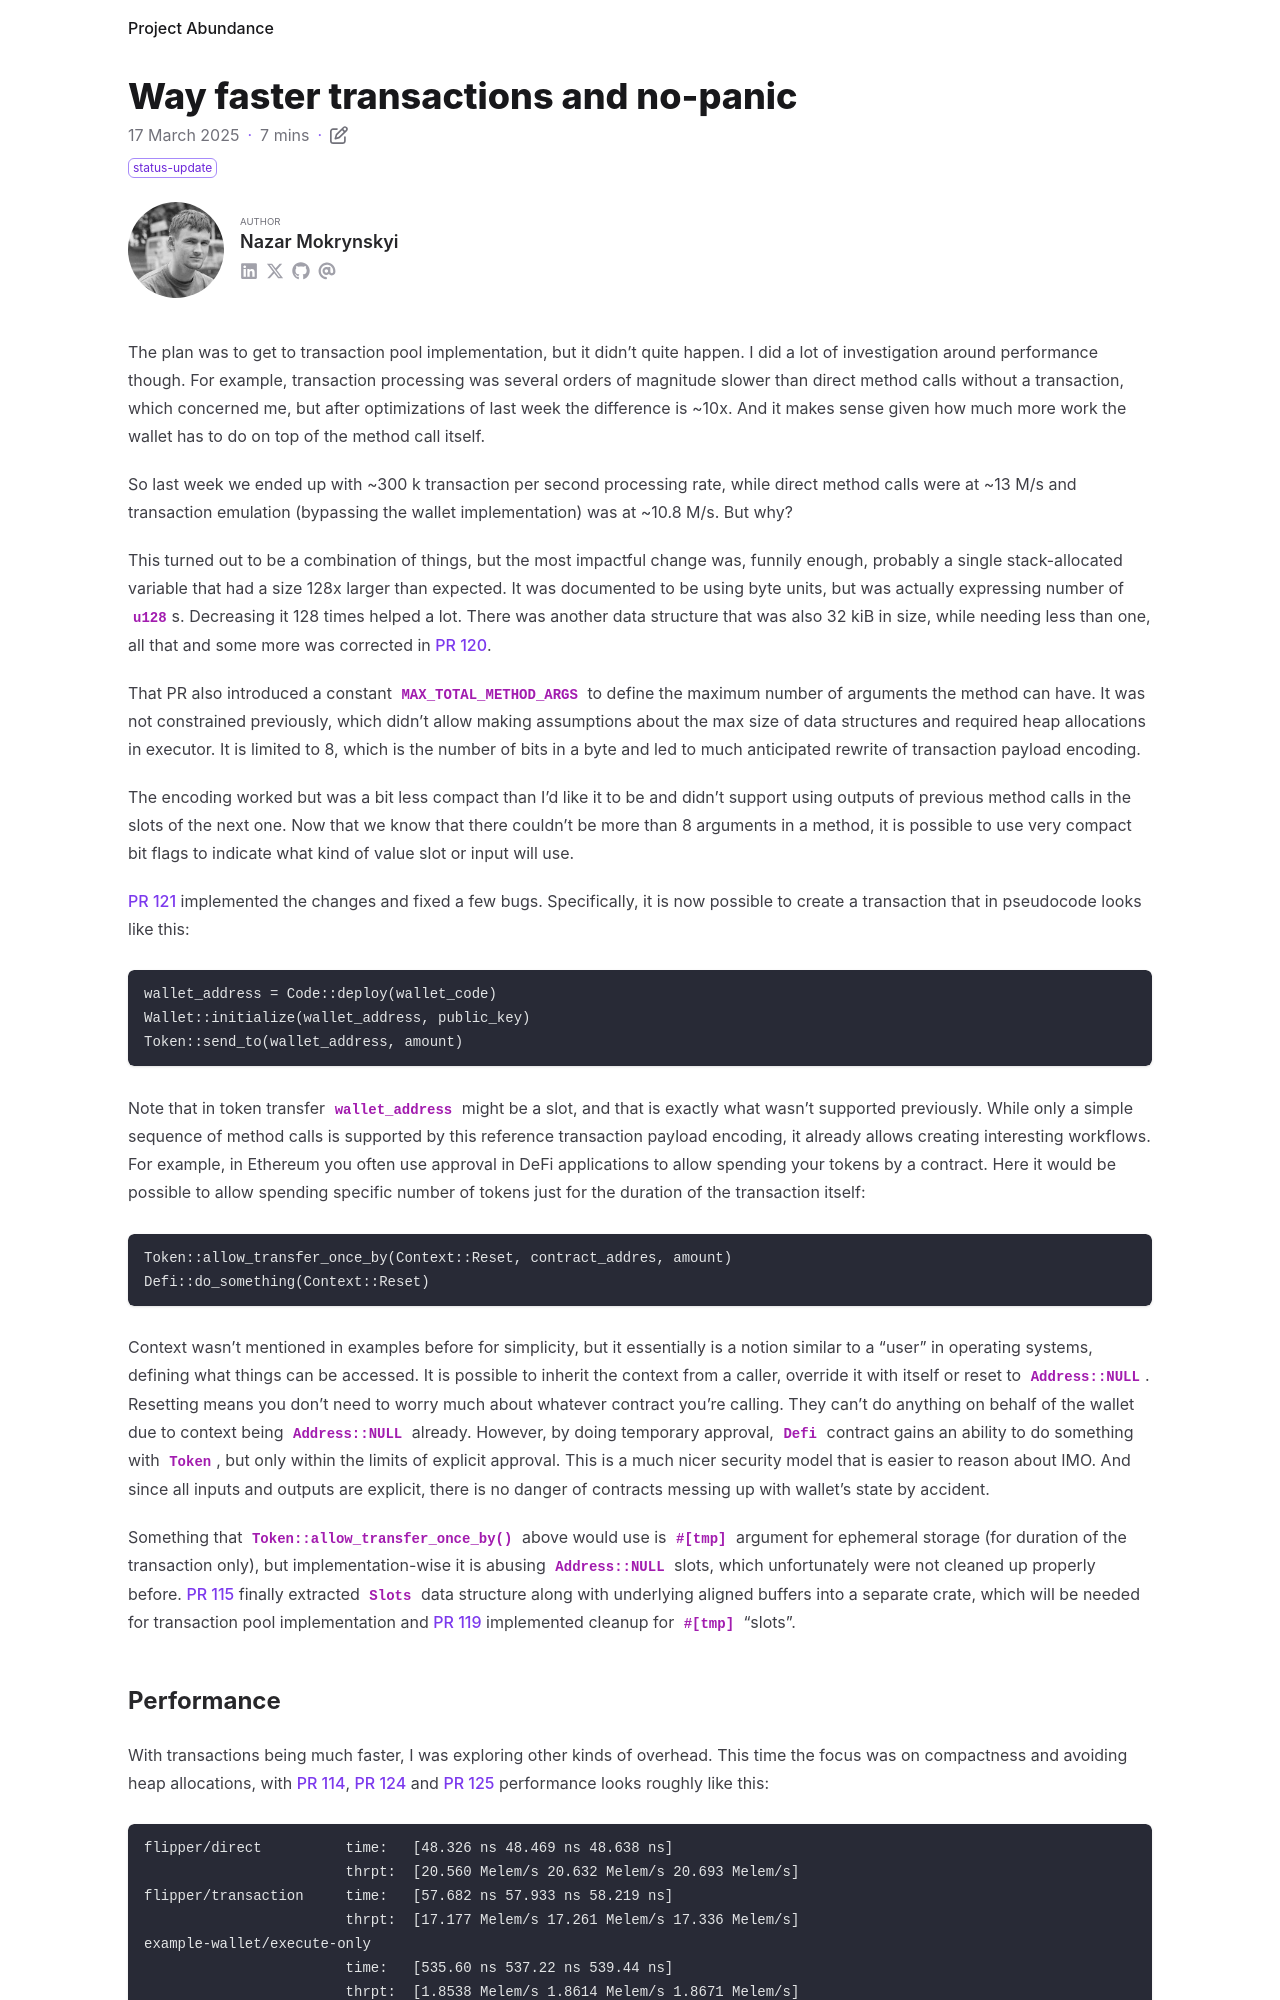

repository: nazar-pc/abundance · page: blog/2025-03-17-way-faster-transactions-and-no-panic/index.html · generator: mdbook

---
title: Way faster transactions and no-panic
date: 2025-03-17
draft: false
description: Performance optimizations for transactions and other improvements
tags: [ status-update ]
authors: [ nazar-pc ]
---

The plan was to get to transaction pool implementation, but it didn't quite happen. I did a lot of investigation around
performance though. For example, transaction processing was several orders of magnitude slower than direct method calls
without a transaction, which concerned me, but after optimizations of last week the difference is ~10x. And it makes
sense given how much more work the wallet has to do on top of the method call itself.

<!--more-->

So last week we ended up with ~300 k transaction per second processing rate, while direct method calls were at ~13 M/s
and transaction emulation (bypassing the wallet implementation) was at ~10.8 M/s. But why?

This turned out to be a combination of things, but the most impactful change was, funnily enough, probably a single
stack-allocated variable that had a size 128x larger than expected. It was documented to be using byte units, but was
actually expressing number of `u128`s. Decreasing it 128 times helped a lot. There was another data structure that was
also 32 kiB in size, while needing less than one, all that and some more was corrected in [PR 120].

[PR 120]: https://github.com/nazar-pc/abundance/pull/120

That PR also introduced a constant `MAX_TOTAL_METHOD_ARGS` to define the maximum number of arguments the method can
have. It was not constrained previously, which didn't allow making assumptions about the max size of data structures and
required heap allocations in executor. It is limited to 8, which is the number of bits in a byte and led to much
anticipated rewrite of transaction payload encoding.

The encoding worked but was a bit less compact than I'd like it to be and didn't support using outputs of previous
method calls in the slots of the next one. Now that we know that there couldn't be more than 8 arguments in a method, it
is possible to use very compact bit flags to indicate what kind of value slot or input will use.

[PR 121] implemented the changes and fixed a few bugs. Specifically, it is now possible to create a transaction that in
pseudocode looks like this:

[PR 121]: https://github.com/nazar-pc/abundance/pull/121

```
wallet_address = Code::deploy(wallet_code)
Wallet::initialize(wallet_address, public_key)
Token::send_to(wallet_address, amount)
```

Note that in token transfer `wallet_address` might be a slot, and that is exactly what wasn't supported previously.
While only a simple sequence of method calls is supported by this reference transaction payload encoding, it already
allows creating interesting workflows. For example, in Ethereum you often use approval in DeFi applications to allow
spending your tokens by a contract. Here it would be possible to allow spending specific number of tokens just for the
duration of the transaction itself:

```
Token::allow_transfer_once_by(Context::Reset, contract_addres, amount)
Defi::do_something(Context::Reset)
```

Context wasn't mentioned in examples before for simplicity, but it essentially is a notion similar to a "user" in
operating systems, defining what things can be accessed. It is possible to inherit the context from a caller, override
it with itself or reset to `Address::NULL`. Resetting means you don't need to worry much about whatever contract you're
calling. They can't do anything on behalf of the wallet due to context being `Address::NULL` already. However, by doing
temporary approval, `Defi` contract gains an ability to do something with `Token`, but only within the limits of
explicit approval. This is a much nicer security model that is easier to reason about IMO. And since all inputs and
outputs are explicit, there is no danger of contracts messing up with wallet's state by accident.

Something that `Token::allow_transfer_once_by()` above would use is `#[tmp]` argument for ephemeral storage (for
duration of the transaction only), but implementation-wise it is abusing `Address::NULL` slots, which unfortunately were
not cleaned up properly before. [PR 115] finally extracted `Slots` data structure along with underlying aligned buffers
into a separate crate, which will be needed for transaction pool implementation and [PR 119] implemented cleanup for
`#[tmp]` "slots".

[PR 115]: https://github.com/nazar-pc/abundance/pull/115

[PR 119]: https://github.com/nazar-pc/abundance/pull/119
